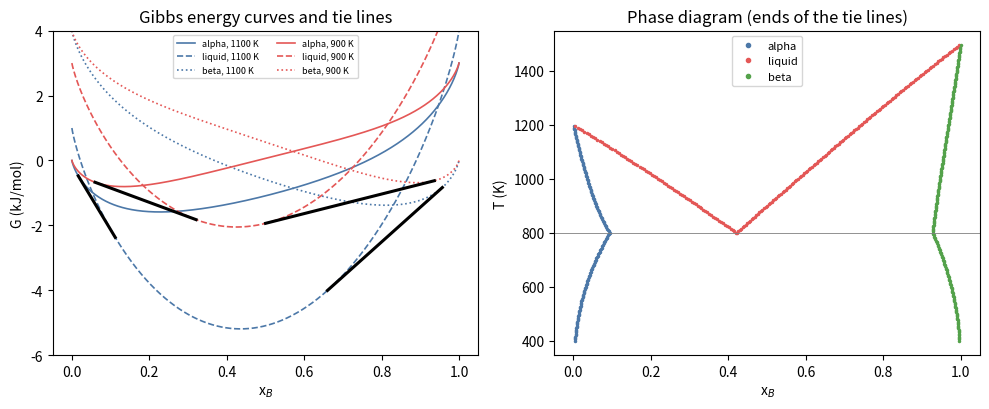

Recreate this plot in Python.
"""A binary eutectic phase diagram from Gibbs-energy curves: lower convex hull (common tangent) at each temperature."""
import numpy as np
import matplotlib; matplotlib.use("Agg")
import matplotlib.pyplot as plt

R = 8.314462618
PHASES = ("alpha", "liquid", "beta")
def G(phase, x, T):
    """Gibbs energy per mole of atoms, J/mol.  Reference: stable pure solids (alpha for A, beta for B)."""
    mix = R * T * (x * np.log(x) + (1 - x) * np.log(1 - x))
    if phase == "alpha":  return x * 3000.0 + mix + 15000.0 * x * (1 - x)
    if phase == "beta":   return (1 - x) * 4000.0 + mix + 15000.0 * x * (1 - x)
    if phase == "liquid": return (1 - x) * (12000.0 - 10.0 * T) + x * (15000.0 - 10.0 * T) + mix - 5000.0 * x * (1 - x)

xg = np.linspace(1e-5, 1 - 1e-5, 4001)

def hull(T):
    """Lower convex hull of the union of the three G(x) curves; returns the vertices (x, G, phase index)."""
    pts = []
    for ip, ph in enumerate(PHASES):
        g = G(ph, xg, T)
        pts += list(zip(xg, g, [ip] * len(xg)))
    pts.sort(key=lambda p: (p[0], p[1]))
    # keep, for every x, the lowest curve, then run the monotone-chain lower hull
    lowest = {}
    for x, g, ip in pts:
        if x not in lowest or g < lowest[x][0]: lowest[x] = (g, ip)
    P = [(x, v[0], v[1]) for x, v in sorted(lowest.items())]
    H = []
    for p in P:
        while len(H) >= 2 and (H[-1][0] - H[-2][0]) * (p[1] - H[-2][1]) - (H[-1][1] - H[-2][1]) * (p[0] - H[-2][0]) <= 0:
            H.pop()
        H.append(p)
    return H

def two_phase_intervals(T):
    """Intervals (x1, x2, phase1, phase2) of the hull whose end points belong to different phases (tie lines), longer than one grid step."""
    H = hull(T); out = []
    for a, b in zip(H[:-1], H[1:]):
        if a[2] != b[2] and b[0] - a[0] > 3 * (xg[1] - xg[0]):
            out.append((a[0], b[0], PHASES[a[2]], PHASES[b[2]]))
    return out

def liquid_present(T):
    return any(p[2] == 1 for p in hull(T))

print("1. the Gibbs-energy curves at three temperatures and the common tangents (tie lines)")
for T in (1100.0, 900.0, 700.0):
    print(f"   T = {T:.0f} K:")
    for (x1, x2, p1, p2) in two_phase_intervals(T):
        print(f"      two-phase region {p1:7s} + {p2:7s}: x_B from {x1:.4f} to {x2:.4f}")

print("\n2. the eutectic: highest temperature at which the three-phase equilibrium alpha + liquid + beta exists")
lo, hi = 400.0, 1100.0                      # liquid absent at lo, present at hi
assert not liquid_present(lo) and liquid_present(hi)
while hi - lo > 0.01:
    mid = 0.5 * (lo + hi)
    if liquid_present(mid): hi = mid
    else: lo = mid
Te = 0.5 * (lo + hi)
H = hull(hi + 0.05)
xl = [p[0] for p in H if p[2] == 1]
iv = two_phase_intervals(Te - 1.0)
print(f"   eutectic temperature T_E = {Te:.2f} K;  just above it the liquid exists only near x_B = {np.mean(xl):.3f} (range {min(xl):.3f}-{max(xl):.3f})")
print("   below it the tie line joins:", ", ".join(f"{p1} x = {x1:.4f} / {p2} x = {x2:.4f}" for (x1, x2, p1, p2) in iv))
xa = iv[0][0] if iv[0][2] == "alpha" else None
Tin = Te - 1.0
alpha_x = iv[0][0]; beta_x = iv[0][1]

print("\n3. the lever rule for an alloy x0 = 0.30 B at several temperatures")
x0 = 0.30
for T in (1250.0, 1150.0, 1000.0, 900.0, Te + 1.0, Te - 5.0, 600.0):
    ivs = two_phase_intervals(T)
    hit = [(a, b, p, q) for (a, b, p, q) in ivs if a <= x0 <= b]
    if not hit:
        print(f"   T = {T:7.1f} K: single phase")
    else:
        a, b, p, q = hit[0]; f2 = (x0 - a) / (b - a)
        print(f"   T = {T:7.1f} K: {p} (x = {a:.4f}) fraction {1 - f2:.3f}  +  {q} (x = {b:.4f}) fraction {f2:.3f}")

print("\n4. solidification path of the x0 = 0.30 alloy on cooling (equilibrium): liquidus, start of solidification")
T = 1500.0
while T > 800 and not any(a <= x0 <= b for (a, b, p, q) in two_phase_intervals(T)): T -= 1.0
liq = T + 0.5
print(f"   liquidus temperature near {liq:.1f} K; first solid has composition", end=" ")
a, b, p, q = [t for t in two_phase_intervals(T) if t[0] <= x0 <= t[1]][0]
print(f"{q if p == 'liquid' else p} x_B = {(b if p == 'liquid' else a):.4f} (the liquid is {p if p == 'liquid' else q} at x_B = {(a if p == 'liquid' else b):.4f})")

fig, ax = plt.subplots(1, 2, figsize=(10, 4.2))
for T, c in ((1100.0, "#4c78a8"), (900.0, "#e45756")):
    for ph, ls in zip(PHASES, ("-", "--", ":")):
        ax[0].plot(xg, np.array(G(ph, xg, T)) / 1000, ls, color=c, lw=1.2, label=f"{ph}, {T:.0f} K" if True else None)
    for (x1, x2, p1, p2) in two_phase_intervals(T):
        y1 = G(p1, np.array([x1]), T)[0] / 1000; y2 = G(p2, np.array([x2]), T)[0] / 1000
        ax[0].plot([x1, x2], [y1, y2], "k-", lw=2.2)
ax[0].set_ylim(-6, 4); ax[0].set_xlabel("x$_B$"); ax[0].set_ylabel("G (kJ/mol)"); ax[0].legend(fontsize=6.5, ncol=2); ax[0].set_title("Gibbs energy curves and tie lines")
mark = {"alpha": "#4c78a8", "liquid": "#e45756", "beta": "#54a24b"}
for T in np.arange(400.0, 1560.0, 5.0):
    for (x1, x2, p1, p2) in two_phase_intervals(T):
        ax[1].plot([x1, x2], [T, T], ".", ms=1.5, color="k", alpha=0.12)
        ax[1].plot([x1], [T], ".", ms=3, color=mark[p1]); ax[1].plot([x2], [T], ".", ms=3, color=mark[p2])
ax[1].axhline(Te, color="gray", lw=0.6); ax[1].set_xlabel("x$_B$"); ax[1].set_ylabel("T (K)"); ax[1].set_title("Phase diagram (ends of the tie lines)"); [ax[1].plot([], [], ".", color=c, label=n) for n, c in mark.items()]; ax[1].legend(fontsize=8, loc="upper center")
fig.tight_layout(); fig.savefig("diagram.png", dpi=130)
print("\nsaved diagram.png")
